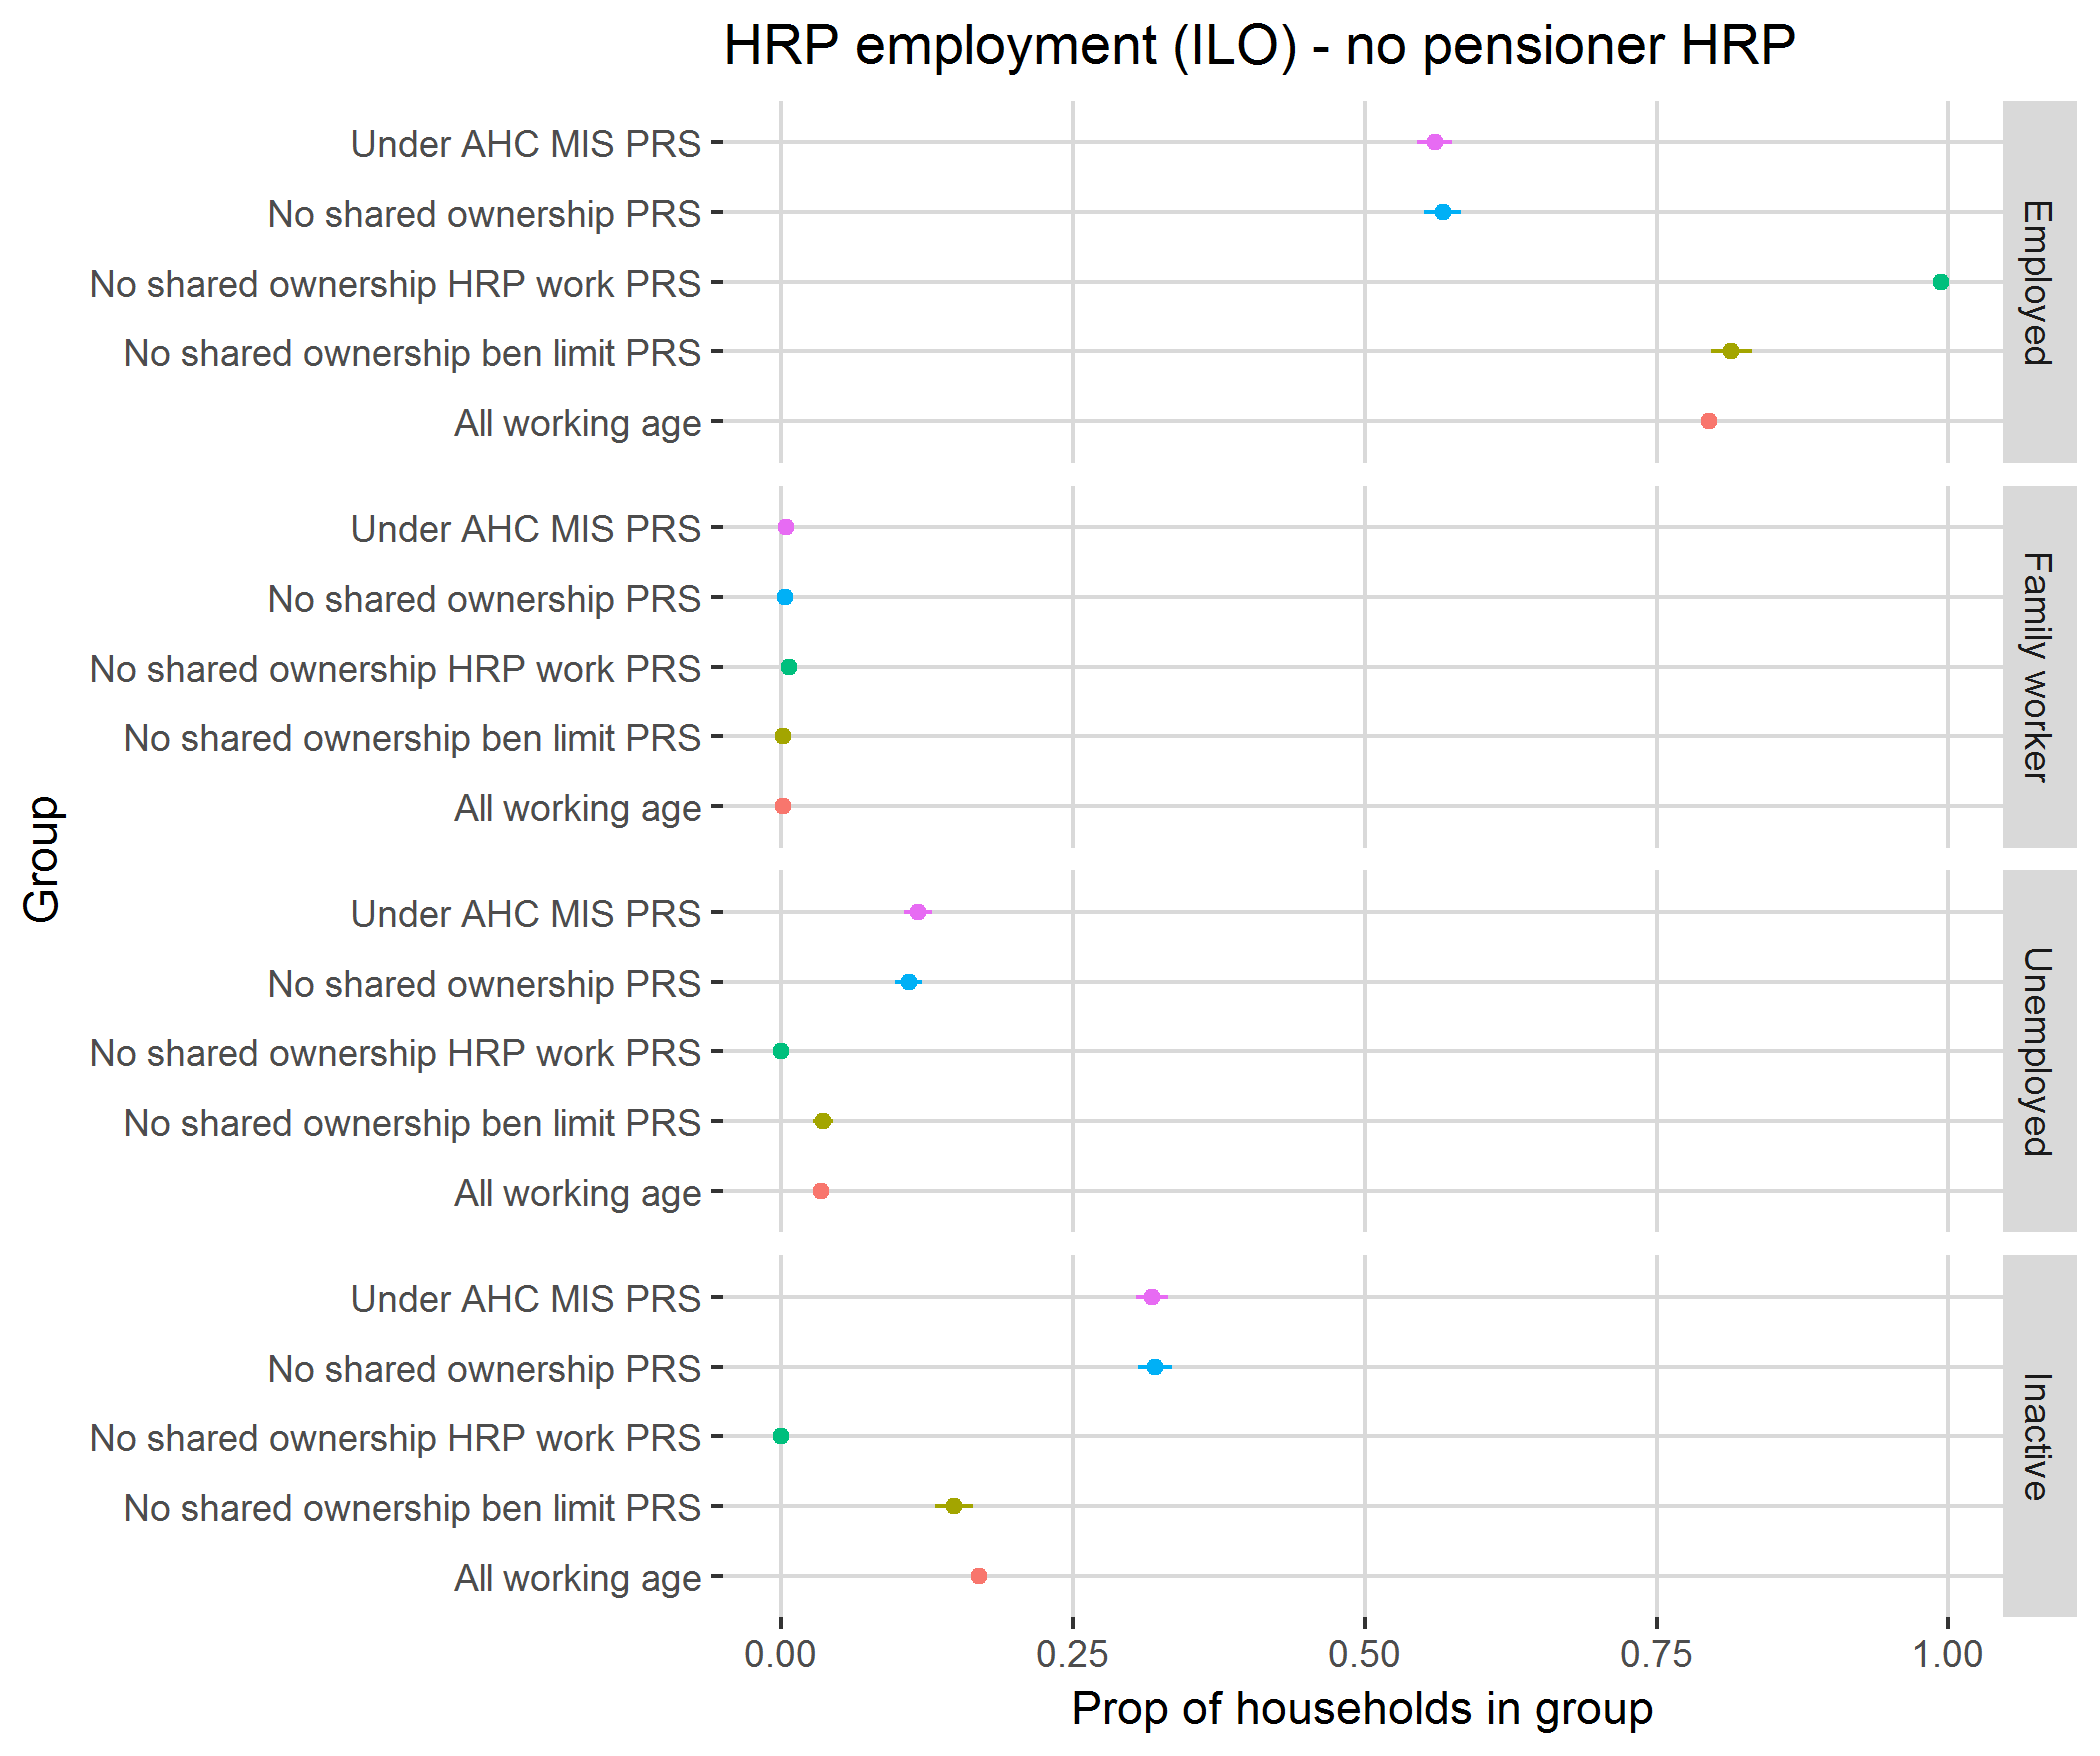

The table this chart was drawn from, first rows:
, DVIL04A, mean, SE, definition
1, Employed, 0.5667, 0.01584, No shared ownership PRS
2, Family worker, 0.003808, 0.002057, No shared ownership PRS
3, Unemployed, 0.1094, 0.01158, No shared ownership PRS
4, Inactive, 0.3201, 0.01457, No shared ownership PRS
5, Employed, 0.5599, 0.01522, Under AHC MIS PRS
6, Family worker, 0.004727, 0.002331, Under AHC MIS PRS
7, Unemployed, 0.1177, 0.01197, Under AHC MIS PRS
8, Inactive, 0.3177, 0.01385, Under AHC MIS PRS
9, Employed, 0.8141, 0.01761, No shared ownership ben limit PRS
10, Family worker, 0.001767, 0.001259, No shared ownership ben limit PRS
11, Unemployed, 0.03581, 0.008605, No shared ownership ben limit PRS
12, Inactive, 0.1483, 0.01624, No shared ownership ben limit PRS
13, Employed, 0.9933, 0.003598, No shared ownership HRP work PRS
14, Family worker, 0.006674, 0.003598, No shared ownership HRP work PRS
15, Unemployed, 0, 0, No shared ownership HRP work PRS
16, Inactive, 0, 0, No shared ownership HRP work PRS
17, Employed, 0.7947, 0.003464, All working age
18, Family worker, 0.001531, 0.0003403, All working age
19, Unemployed, 0.03437, 0.001794, All working age
20, Inactive, 0.1694, 0.003133, All working age
